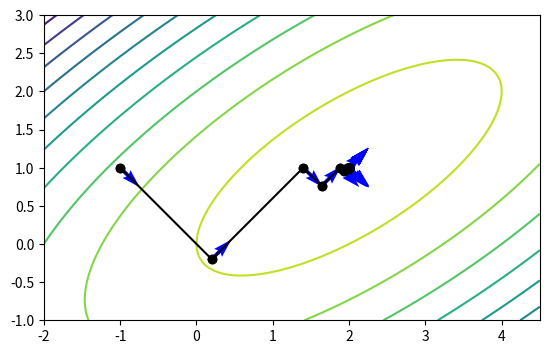

Recreate this plot in Python.
import numpy as np
import matplotlib.pyplot as plt

def my_func(X): # input as vector X
    x, y = X[0], X[1]
    return 2*x*y + 2*x - x**2 - 2*y**2

def my_func_plot(X, Y): # for plotting purpose
    return 2*X*Y + 2*X - X**2 - 2*Y**2    

def grad_my_func(X): # input as vector X
    x, y = X[0], X[1]
    dfdx = 2*y + 2 - 2*x
    dfdy = 2*x - 4*y
    return np.array([dfdx, dfdy]) # return as numpy array

def m_my_func(X):
    return -my_func(X)

def grad_m_my_func(X):
    return -grad_my_func(X)

def linmin_grad(grad_func, x, g, d, αt=1e-5):
    xt = x + αt*d
    gt = grad_func(xt)
    denum = np.dot(g - gt, d)
    if denum != 0.0:
        α = abs( αt * np.dot(g, d)/denum )
    else:
        α = 0.0
    return α


xgrid = np.linspace(-2.0, 4.5, 100)
ygrid = np.linspace(-1.0, 3.0, 100)
Xgrid, Ygrid = np.meshgrid(xgrid, ygrid)

fig, ax = plt.subplots()
ax.contour(Xgrid, Ygrid, my_func_plot(Xgrid, Ygrid), levels=10)

# Initial point
x0 = np.array([-1.0, 1.0])
NiterMax = 40
func = m_my_func
grad_func = grad_m_my_func
x = np.copy(x0)

ax.plot(x[0], x[1], marker="o", color="black")
ax.set_aspect("equal")
plt.savefig("IMG_optim_SD_linmin_" + str(0) + ".png", dpi=150)

for iiter in range(1,NiterMax+1):

    print("\nIteration: ", iiter)
    print("Current point: ", x)

    f = func(x)
    g = grad_func(x)
    d = -g # step direction, we search for minimum

    ax.quiver(x[0], x[1], d[0], d[1], color="blue") # also plot the direction

    norm_g = np.sqrt(np.dot(g,g))
    print("f      = %18.10f" % f)
    print("norm g = %18.10e" % norm_g)
    if norm_g < 1e-10:
        print("Converged")
        break

    # Update x
    xprev = np.copy(x)
    α = linmin_grad(grad_func, x, g, d)
    x = x + α*d 
    # draw a line from xprev to x
    ax.plot([xprev[0], x[0]], [xprev[1], x[1]], marker="o", color="black")
    plt.savefig("IMG_optim_SD_linmin_" + str(iiter) + ".png", dpi=150)

